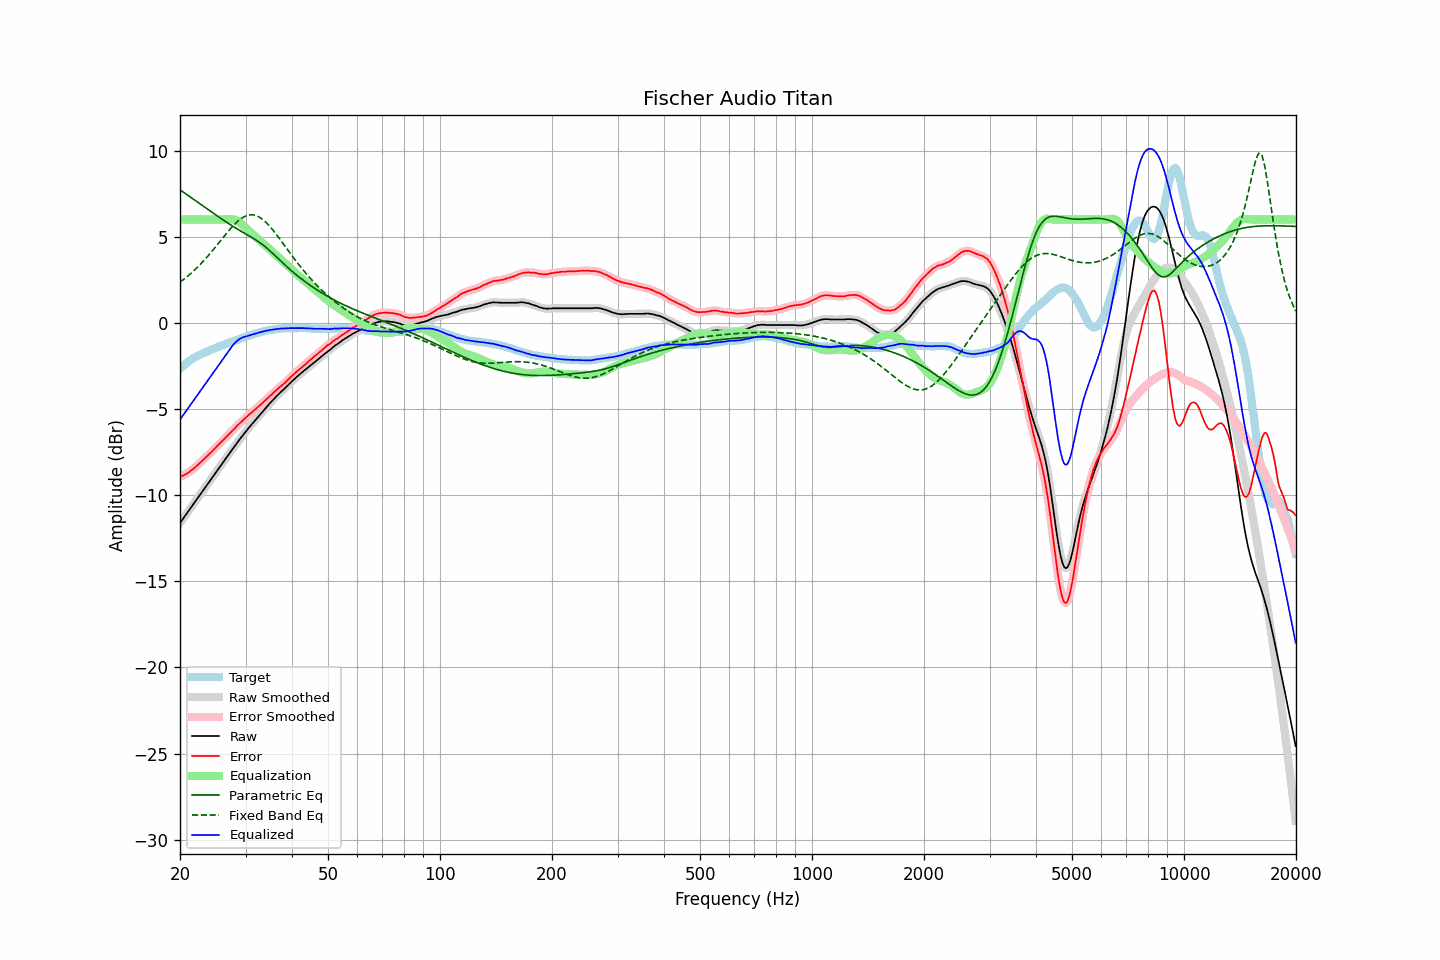

Data behind this chart, as committed beside it:
frequency, raw, error, smoothed, error_smoothed, equalization, parametric_eq, fixed_band_eq, equalized_raw, equalized_smoothed, target
20.00, -11.62, -8.94, -11.61, -8.94, 6.00, 7.72, 2.36, -5.62, -5.61, -2.67
20.20, -11.49, -8.90, -11.49, -8.90, 6.00, 7.66, 2.43, -5.49, -5.49, -2.58
20.40, -11.35, -8.86, -11.36, -8.86, 6.00, 7.59, 2.50, -5.35, -5.36, -2.49
20.61, -11.23, -8.80, -11.23, -8.81, 6.00, 7.53, 2.57, -5.23, -5.23, -2.42
20.81, -11.09, -8.76, -11.10, -8.76, 6.00, 7.46, 2.65, -5.09, -5.10, -2.33
21.02, -10.97, -8.71, -10.96, -8.70, 6.00, 7.40, 2.73, -4.97, -4.96, -2.25
21.23, -10.83, -8.63, -10.83, -8.64, 6.00, 7.33, 2.81, -4.83, -4.83, -2.19
21.44, -10.69, -8.56, -10.70, -8.57, 6.00, 7.27, 2.89, -4.69, -4.70, -2.13
21.66, -10.57, -8.50, -10.56, -8.49, 6.00, 7.20, 2.97, -4.57, -4.56, -2.07
21.87, -10.43, -8.42, -10.43, -8.42, 6.00, 7.13, 3.06, -4.43, -4.43, -2.01
22.09, -10.29, -8.33, -10.30, -8.34, 6.00, 7.07, 3.15, -4.29, -4.30, -1.96
22.31, -10.16, -8.25, -10.17, -8.25, 6.00, 7.00, 3.24, -4.16, -4.17, -1.92
22.54, -10.04, -8.17, -10.04, -8.17, 6.00, 6.94, 3.33, -4.04, -4.04, -1.87
22.76, -9.91, -8.08, -9.91, -8.08, 6.00, 6.87, 3.43, -3.91, -3.91, -1.83
22.99, -9.78, -7.99, -9.78, -7.99, 6.00, 6.81, 3.53, -3.78, -3.78, -1.79
23.22, -9.65, -7.90, -9.64, -7.90, 6.00, 6.74, 3.63, -3.65, -3.64, -1.75
23.45, -9.51, -7.81, -9.51, -7.81, 6.00, 6.67, 3.73, -3.51, -3.51, -1.70
23.69, -9.38, -7.72, -9.38, -7.72, 6.00, 6.61, 3.84, -3.38, -3.38, -1.66
23.92, -9.24, -7.63, -9.24, -7.63, 6.00, 6.54, 3.95, -3.24, -3.24, -1.62
24.16, -9.12, -7.55, -9.12, -7.54, 6.00, 6.48, 4.06, -3.12, -3.12, -1.57
24.40, -8.98, -7.45, -8.99, -7.45, 6.00, 6.41, 4.17, -2.98, -2.99, -1.53
24.65, -8.86, -7.36, -8.85, -7.36, 6.00, 6.35, 4.28, -2.86, -2.85, -1.50
24.89, -8.72, -7.26, -8.72, -7.26, 6.00, 6.28, 4.39, -2.72, -2.72, -1.46
25.14, -8.58, -7.16, -8.59, -7.17, 6.00, 6.22, 4.51, -2.58, -2.59, -1.42
25.39, -8.45, -7.07, -8.46, -7.07, 6.00, 6.15, 4.62, -2.45, -2.46, -1.38
25.65, -8.33, -6.98, -8.33, -6.98, 6.00, 6.09, 4.74, -2.33, -2.33, -1.34
25.91, -8.20, -6.88, -8.20, -6.89, 6.00, 6.03, 4.86, -2.20, -2.20, -1.31
26.16, -8.06, -6.79, -8.07, -6.79, 6.00, 5.96, 4.97, -2.06, -2.07, -1.27
26.43, -7.94, -6.69, -7.94, -6.69, 6.00, 5.90, 5.09, -1.94, -1.94, -1.25
26.69, -7.81, -6.60, -7.81, -6.60, 6.00, 5.84, 5.20, -1.80, -1.80, -1.21
26.96, -7.68, -6.51, -7.68, -6.51, 6.01, 5.78, 5.31, -1.67, -1.67, -1.17
27.23, -7.55, -6.41, -7.55, -6.41, 6.02, 5.72, 5.42, -1.53, -1.53, -1.14
27.50, -7.42, -6.32, -7.42, -6.32, 6.02, 5.66, 5.53, -1.40, -1.40, -1.10
27.77, -7.28, -6.22, -7.29, -6.22, 6.00, 5.60, 5.63, -1.28, -1.28, -1.07
28.05, -7.17, -6.14, -7.16, -6.13, 5.98, 5.54, 5.73, -1.18, -1.18, -1.03
28.33, -7.04, -6.02, -7.03, -6.03, 5.95, 5.48, 5.82, -1.09, -1.09, -1.01
28.62, -6.91, -5.94, -6.91, -5.93, 5.90, 5.43, 5.91, -1.01, -1.01, -0.97
28.90, -6.78, -5.84, -6.78, -5.84, 5.84, 5.37, 5.98, -0.94, -0.94, -0.93
29.19, -6.66, -5.75, -6.66, -5.76, 5.77, 5.32, 6.05, -0.89, -0.89, -0.90
29.48, -6.54, -5.68, -6.53, -5.67, 5.68, 5.26, 6.11, -0.85, -0.85, -0.86
29.78, -6.41, -5.57, -6.41, -5.58, 5.60, 5.21, 6.17, -0.81, -0.81, -0.84
30.08, -6.29, -5.49, -6.29, -5.49, 5.50, 5.16, 6.21, -0.78, -0.79, -0.80
30.38, -6.18, -5.41, -6.18, -5.41, 5.41, 5.10, 6.24, -0.76, -0.76, -0.77
30.68, -6.07, -5.34, -6.07, -5.33, 5.33, 5.05, 6.26, -0.74, -0.74, -0.73
30.99, -5.96, -5.25, -5.96, -5.25, 5.25, 4.99, 6.27, -0.71, -0.71, -0.71
31.30, -5.85, -5.17, -5.85, -5.17, 5.17, 4.94, 6.27, -0.68, -0.68, -0.67
31.61, -5.74, -5.09, -5.74, -5.09, 5.09, 4.88, 6.26, -0.65, -0.65, -0.64
31.93, -5.63, -5.01, -5.63, -5.01, 5.01, 4.82, 6.23, -0.62, -0.62, -0.62
32.24, -5.51, -4.92, -5.52, -4.92, 4.93, 4.76, 6.20, -0.59, -0.59, -0.60
32.57, -5.41, -4.84, -5.41, -4.84, 4.84, 4.70, 6.15, -0.56, -0.56, -0.57
32.89, -5.30, -4.76, -5.30, -4.76, 4.76, 4.63, 6.10, -0.54, -0.54, -0.53
33.22, -5.20, -4.68, -5.19, -4.68, 4.68, 4.57, 6.03, -0.52, -0.52, -0.51
33.55, -5.08, -4.59, -5.08, -4.59, 4.59, 4.49, 5.96, -0.50, -0.49, -0.49
33.89, -4.98, -4.50, -4.98, -4.51, 4.50, 4.42, 5.88, -0.47, -0.47, -0.48
34.23, -4.87, -4.42, -4.87, -4.42, 4.42, 4.34, 5.79, -0.45, -0.45, -0.45
34.57, -4.77, -4.34, -4.76, -4.33, 4.33, 4.26, 5.69, -0.44, -0.43, -0.43
34.92, -4.66, -4.23, -4.66, -4.25, 4.24, 4.18, 5.59, -0.41, -0.42, -0.42
35.27, -4.56, -4.16, -4.56, -4.16, 4.16, 4.09, 5.47, -0.40, -0.40, -0.39
35.62, -4.46, -4.07, -4.46, -4.07, 4.07, 4.00, 5.36, -0.39, -0.39, -0.39
35.97, -4.36, -3.98, -4.36, -3.98, 3.98, 3.92, 5.24, -0.37, -0.37, -0.38
... 635 more rows
